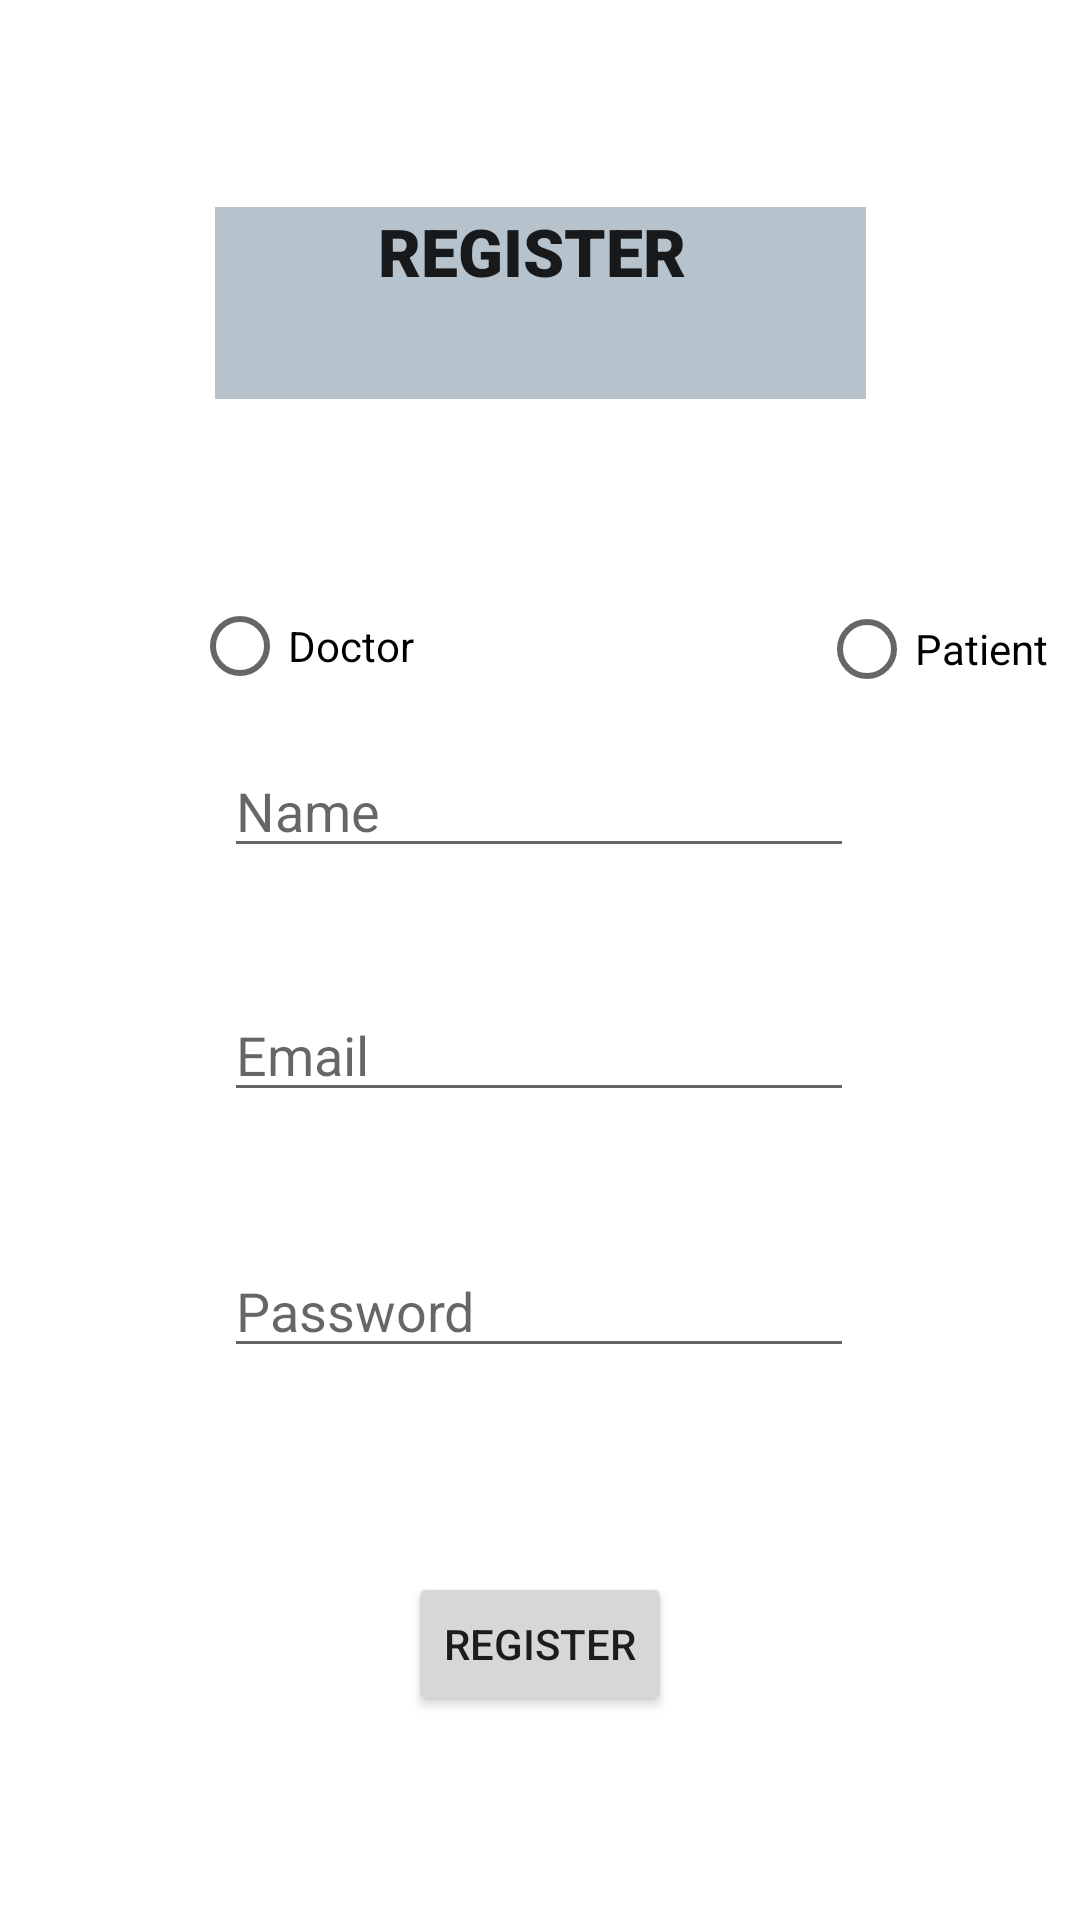

Reconstruct the res/layout file that produces this screen, plus the resources it refers to.
<!-- AndroidManifest.xml: application theme Theme.Doctor_Client_APP -->
<!-- res/layout/activity_register_screen.xml -->
<?xml version="1.0" encoding="utf-8"?>
<androidx.constraintlayout.widget.ConstraintLayout xmlns:android="http://schemas.android.com/apk/res/android"
    xmlns:app="http://schemas.android.com/apk/res-auto"
    xmlns:tools="http://schemas.android.com/tools"
    android:layout_width="match_parent"
    android:layout_height="match_parent"
    tools:context=".registerScreen">

    <EditText
        android:id="@+id/fullNameInReg"
        android:layout_width="wrap_content"
        android:layout_height="wrap_content"
        android:layout_marginBottom="40dp"
        android:ems="10"
        android:hint="Name"
        android:inputType="textPersonName"
        app:layout_constraintBottom_toTopOf="@+id/emailInReg"
        app:layout_constraintEnd_toEndOf="parent"
        app:layout_constraintHorizontal_bias="0.497"
        app:layout_constraintStart_toStartOf="parent" />

    <EditText
        android:id="@+id/emailInReg"
        android:layout_width="wrap_content"
        android:layout_height="wrap_content"
        android:layout_marginBottom="44dp"
        android:ems="10"
        android:hint="Email"
        android:inputType="textEmailAddress"
        app:layout_constraintBottom_toTopOf="@+id/passInReg"
        app:layout_constraintEnd_toEndOf="parent"
        app:layout_constraintHorizontal_bias="0.497"
        app:layout_constraintStart_toStartOf="parent" />

    <EditText
        android:id="@+id/passInReg"
        android:layout_width="wrap_content"
        android:layout_height="wrap_content"
        android:layout_marginBottom="184dp"
        android:ems="10"
        android:hint="Password"
        android:inputType="textPassword"
        app:layout_constraintBottom_toBottomOf="parent"
        app:layout_constraintEnd_toEndOf="parent"
        app:layout_constraintHorizontal_bias="0.497"
        app:layout_constraintStart_toStartOf="parent" />

    <Button
        android:id="@+id/regFinalDoc"
        android:layout_width="wrap_content"
        android:layout_height="wrap_content"
        android:text="Register"
        app:layout_constraintBottom_toBottomOf="parent"
        app:layout_constraintEnd_toEndOf="parent"
        app:layout_constraintStart_toStartOf="parent"
        app:layout_constraintTop_toBottomOf="@+id/passInReg" />

    <TextView
        android:id="@+id/textView2"
        android:layout_width="217dp"
        android:layout_height="64dp"
        android:background="#B7C3CC"
        android:fontFamily="sans-serif-black"
        android:text="REGISTER "
        android:textAlignment="center"
        android:textAppearance="@style/TextAppearance.AppCompat.Large"
        app:layout_constraintBottom_toTopOf="@+id/fullNameInReg"
        app:layout_constraintEnd_toEndOf="parent"
        app:layout_constraintStart_toStartOf="parent"
        app:layout_constraintTop_toTopOf="parent"
        app:layout_constraintVertical_bias="0.375" />

    <RadioButton
        android:id="@+id/radioButton"
        android:layout_width="wrap_content"
        android:layout_height="wrap_content"
        android:layout_marginStart="64dp"
        android:layout_marginTop="58dp"
        android:text="Doctor"
        app:layout_constraintBottom_toTopOf="@+id/fullNameInReg"
        app:layout_constraintStart_toStartOf="parent"
        app:layout_constraintTop_toBottomOf="@+id/textView2"
        app:layout_constraintVertical_bias="0.05" />

    <RadioButton
        android:id="@+id/radioButton2"
        android:layout_width="wrap_content"
        android:layout_height="wrap_content"
        android:layout_marginStart="135dp"
        android:layout_marginTop="59dp"
        android:text="Patient"
        app:layout_constraintBottom_toTopOf="@+id/fullNameInReg"
        app:layout_constraintEnd_toEndOf="parent"
        app:layout_constraintHorizontal_bias="0.0"
        app:layout_constraintStart_toEndOf="@+id/radioButton"
        app:layout_constraintTop_toBottomOf="@+id/textView2"
        app:layout_constraintVertical_bias="0.034" />

</androidx.constraintlayout.widget.ConstraintLayout>
<!-- resources referenced by this layout -->
<resources>
  <style name="Theme.Doctor_Client_APP" parent="Theme.MaterialComponents.DayNight.NoActionBar">
          
          <item name="colorPrimary">@color/purple_500</item>
          <item name="colorPrimaryVariant">@color/purple_700</item>
          <item name="colorOnPrimary">@color/white</item>
          
          <item name="colorSecondary">@color/teal_200</item>
          <item name="colorSecondaryVariant">@color/teal_700</item>
          <item name="colorOnSecondary">@color/black</item>
          
          <item name="android:statusBarColor" tools:targetApi="l">?attr/colorPrimaryVariant</item>
          
      </style>
  <!-- not gathered from this repository: default colours our renderer supplied (Android Studio template values) -->
  <color name="purple_500">#FF6200EE</color>
  <color name="purple_700">#FF3700B3</color>
  <color name="teal_200">#FF03DAC5</color>
  <color name="teal_700">#FF018786</color>
  <color name="black">#FF000000</color>
  <color name="white">#FFFFFFFF</color>
</resources>
